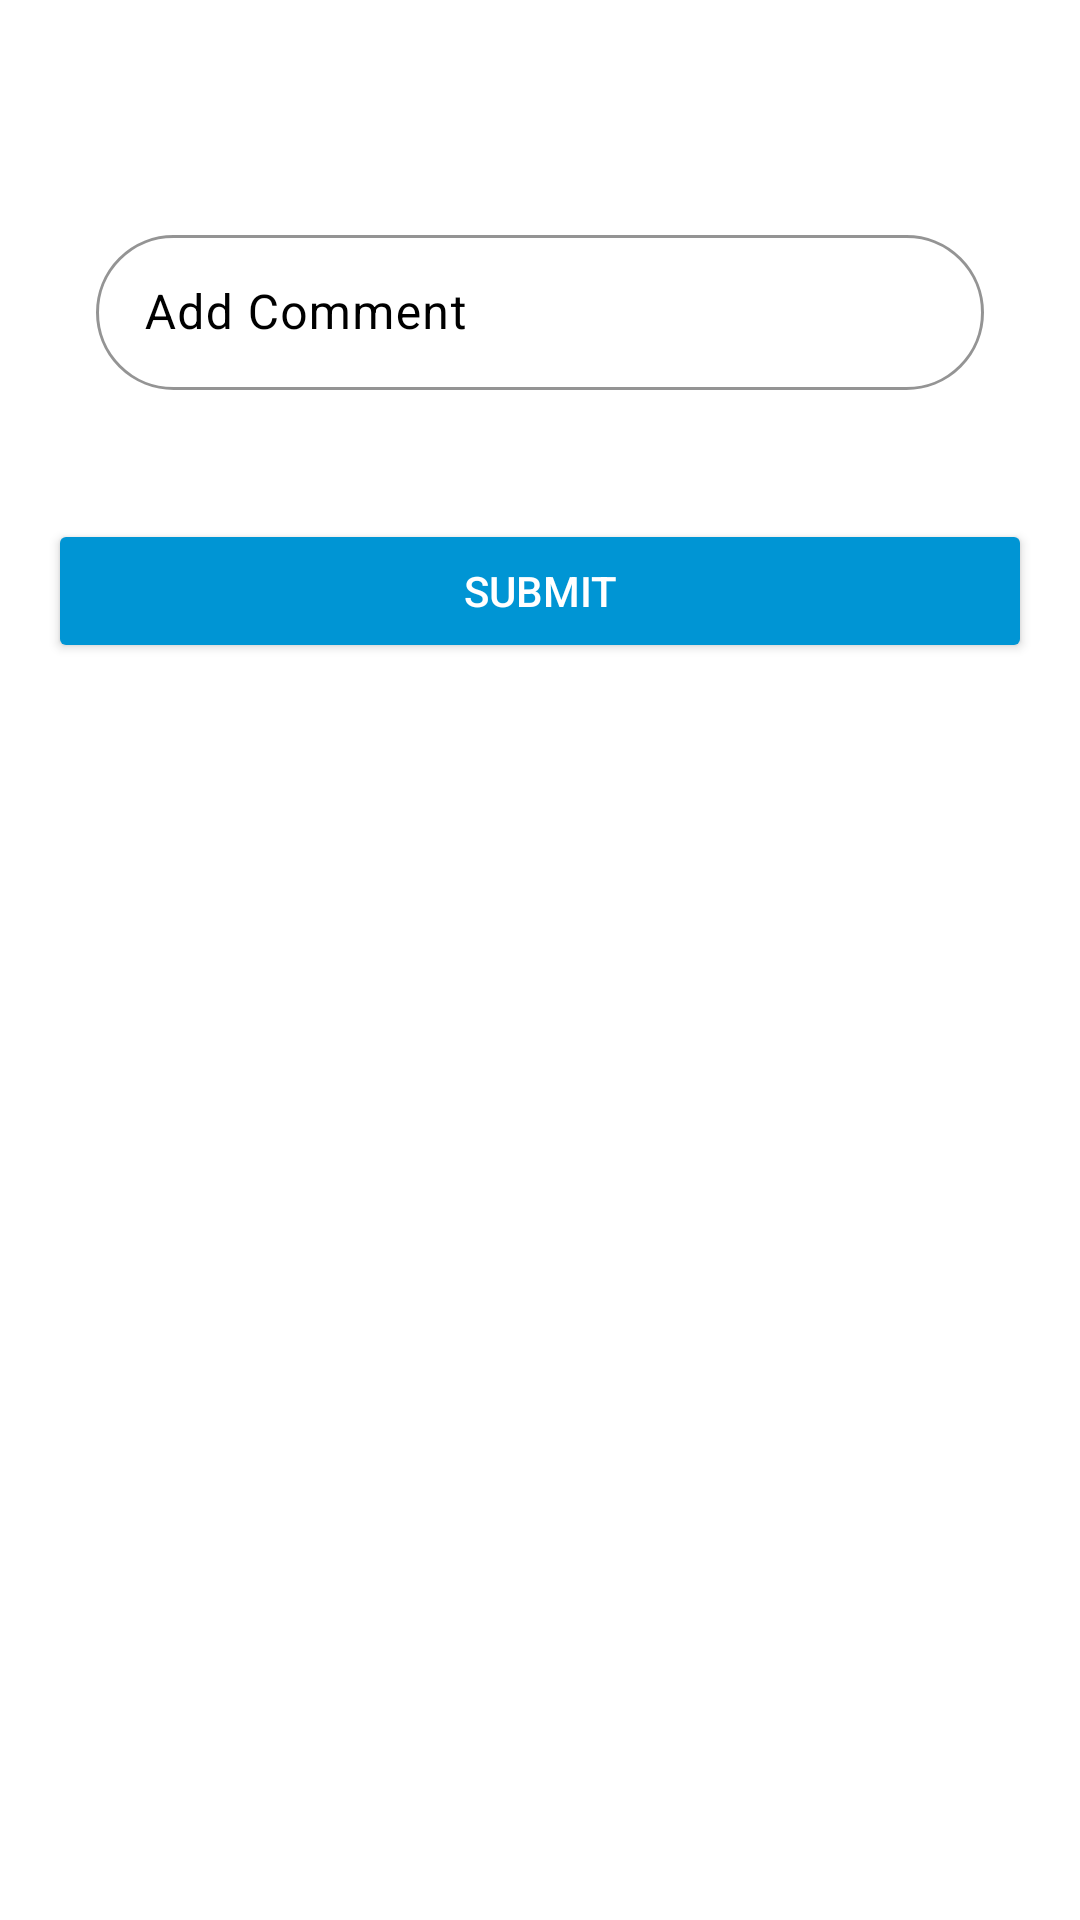

This screen was rendered from an Android layout file. Write that file and the resources it references.
<!-- AndroidManifest.xml: application theme Theme.PracticalApp -->
<!-- res/layout/activity_update_comment.xml -->
<?xml version="1.0" encoding="utf-8"?>
<androidx.constraintlayout.widget.ConstraintLayout xmlns:android="http://schemas.android.com/apk/res/android"
    xmlns:app="http://schemas.android.com/apk/res-auto"
    xmlns:tools="http://schemas.android.com/tools"
    android:id="@+id/main"
    android:background="@color/white"
    android:layout_width="match_parent"
    android:layout_height="match_parent"
    tools:context=".updatecomment.UpdateCommentActivity">
    <androidx.constraintlayout.widget.ConstraintLayout
        android:layout_width="match_parent"
        android:layout_height="0dp"
        android:paddingTop="50dp"
        android:paddingHorizontal="16dp"
        app:layout_constraintEnd_toEndOf="parent"
        app:layout_constraintStart_toStartOf="parent"
        app:layout_constraintTop_toTopOf="parent"
        app:layout_constraintBottom_toBottomOf="parent">

        <com.google.android.material.textfield.TextInputLayout
            android:id="@+id/InFirstName"
            android:layout_width="0dp"
            android:layout_height="wrap_content"
            style="@style/edtTextStyle"
            android:layout_marginTop="10dp"
            app:layout_constraintEnd_toEndOf="parent"
            app:layout_constraintStart_toStartOf="parent"
            app:layout_constraintTop_toTopOf="parent" >
        <com.google.android.material.textfield.TextInputEditText
            android:id="@+id/edtFirstName"
            android:layout_width="match_parent"
            android:layout_height="wrap_content"
            android:paddingVertical="15dp"
            android:layout_marginTop="10dp"
            android:ellipsize="end"
            android:hint="@string/hint_add_comment"
            android:inputType="text"
            android:maxLines="1"
            android:textColor="@color/black"
            android:textColorHint="@color/black"
            android:paddingEnd="20dp" />
        </com.google.android.material.textfield.TextInputLayout>
        <Button
            android:id="@+id/btnSubmit"
            android:layout_width="0dp"
            android:layout_height="wrap_content"
            android:textSize="14sp"
            android:backgroundTint="@color/colorLightBlue4"
            android:text="@string/submit"
            android:layout_marginTop="30dp"
            android:textColor="@color/white"
            app:layout_constraintEnd_toEndOf="parent"
            app:layout_constraintStart_toStartOf="parent"
            app:layout_constraintTop_toBottomOf="@+id/InFirstName" />

    </androidx.constraintlayout.widget.ConstraintLayout>
    <ProgressBar
        android:id="@+id/progress"
        android:layout_width="match_parent"
        android:layout_height="wrap_content"
        android:visibility="gone"
        app:layout_constraintStart_toStartOf="parent"
        app:layout_constraintEnd_toEndOf="parent"
        app:layout_constraintTop_toTopOf="parent"
        app:layout_constraintBottom_toBottomOf="parent"/>
</androidx.constraintlayout.widget.ConstraintLayout>
<!-- resources referenced by this layout -->
<resources>
  <color name="black">#FF000000</color>
  <color name="colorLightBlue4">#0095D4</color>
  <color name="white">#FFFFFFFF</color>
  <string name="hint_add_comment">Add Comment</string>
  <string name="submit">Submit</string>
  <style name="edtTextStyle" parent="Widget.Material3.TextInputEditText.OutlinedBox.Dense">
          <item name="boxCornerRadiusTopEnd">30dp</item>
          <item name="boxCornerRadiusTopStart">30dp</item>
          <item name="boxCornerRadiusBottomEnd">30dp</item>
          <item name="boxCornerRadiusBottomStart">30dp</item>
          <item name="hintTextColor">@color/black</item>
          <item name="boxStrokeWidthFocused">2dp</item>
          <item name="boxStrokeColor">@color/colorBlue</item>
          <item name="android:textSize">12sp</item>
          <item name="android:textColorHint">@color/black</item>
          <item name="android:textColor">@color/black</item>
      </style>
  <style name="Theme.PracticalApp" parent="Base.Theme.PracticalApp" />
  <color name="colorBlue">#004480</color>
  <style name="Base.Theme.PracticalApp" parent="Theme.Material3.DayNight.NoActionBar">
          
          
      </style>
</resources>
